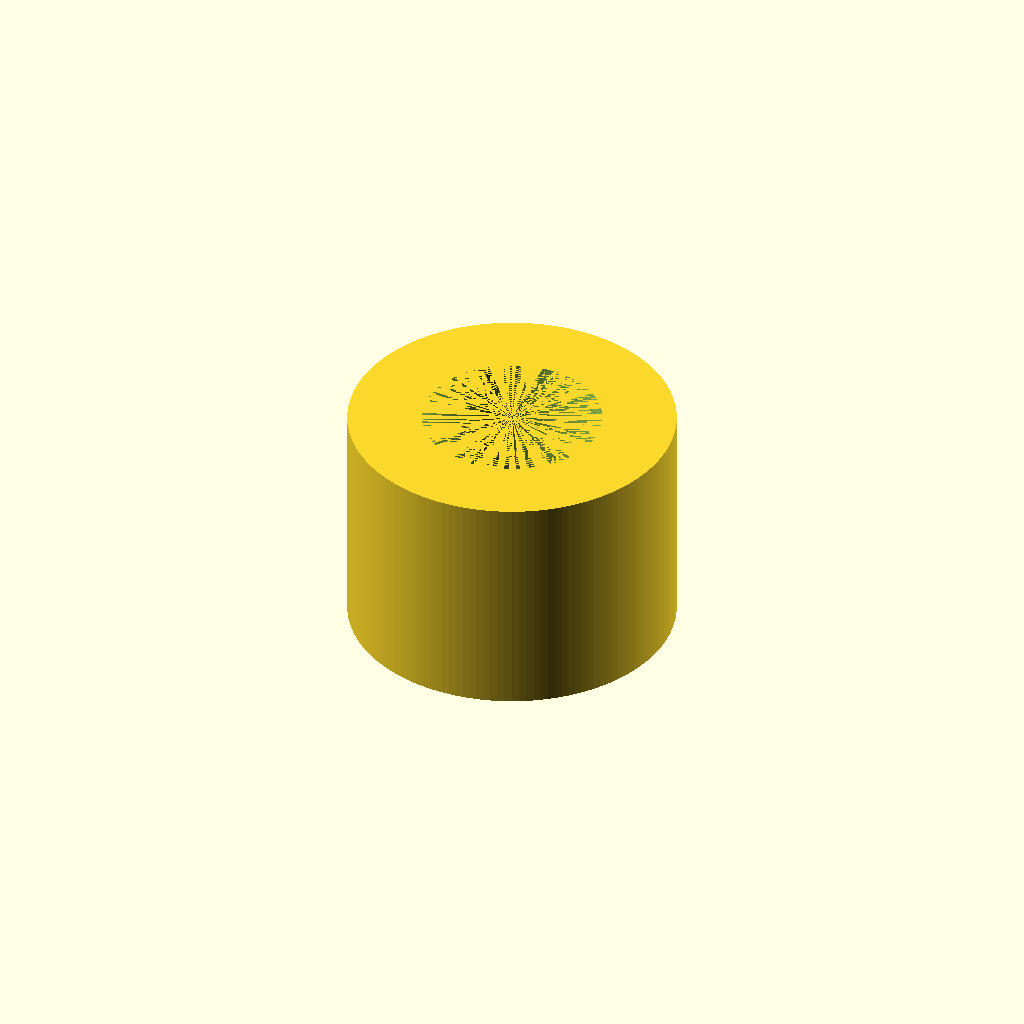
Cell 1: rendered with the file's own defaults.
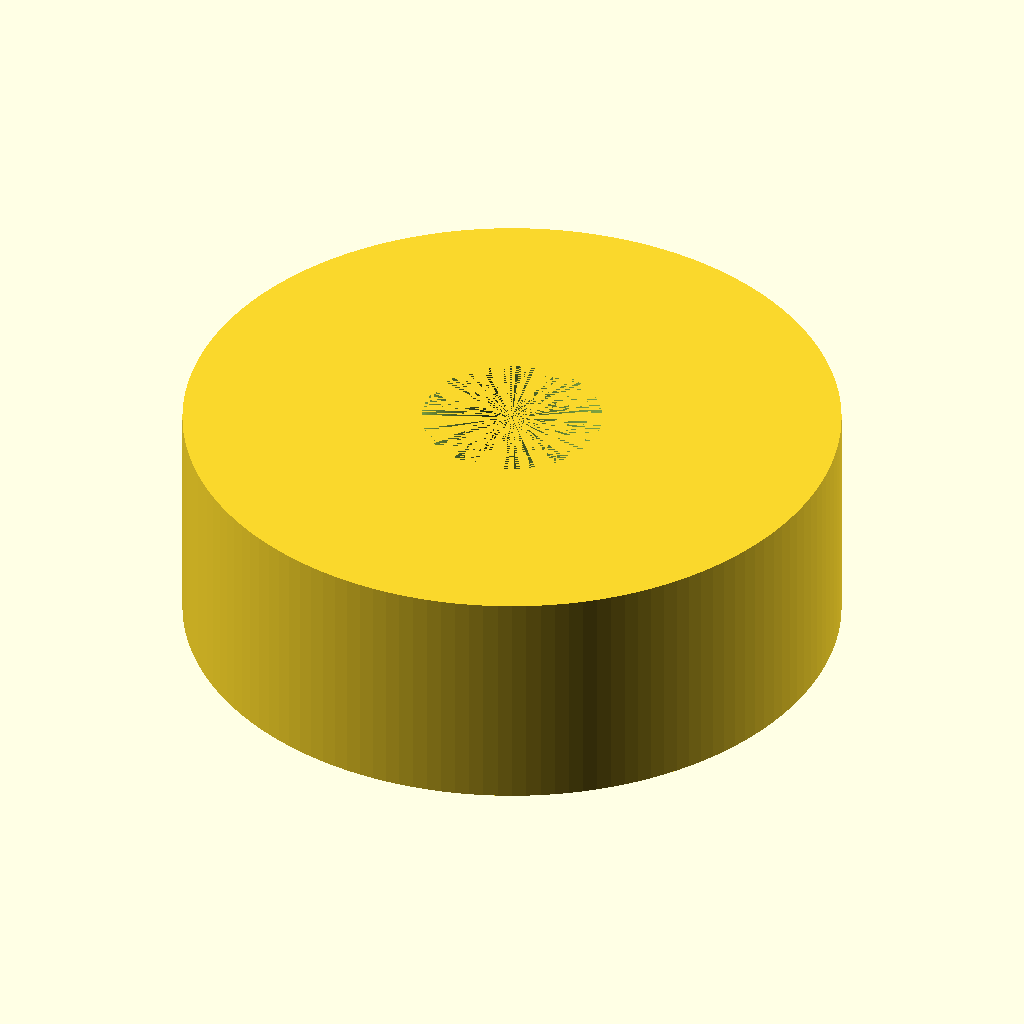
Cell 2 — outer set to 114, the other parameters unchanged.
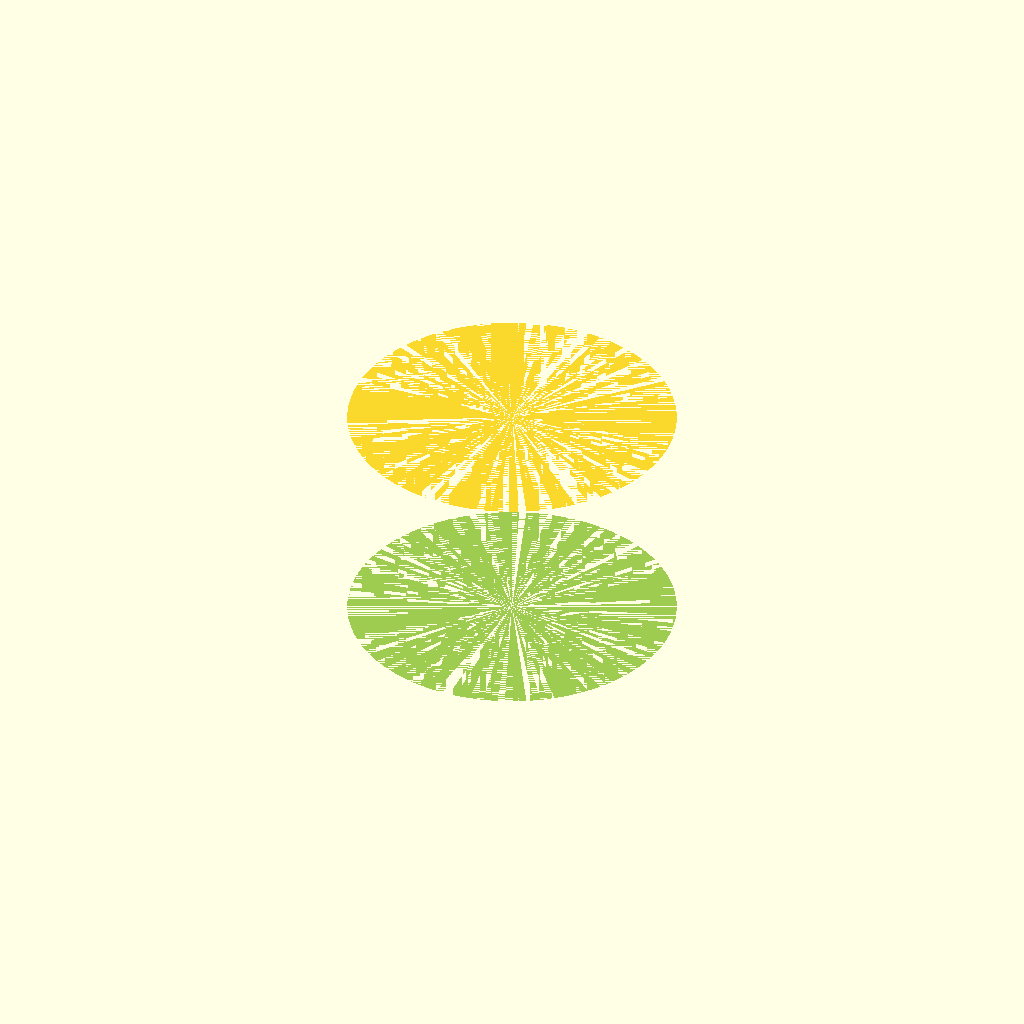
Cell 3: the same model with inner = 62.5.
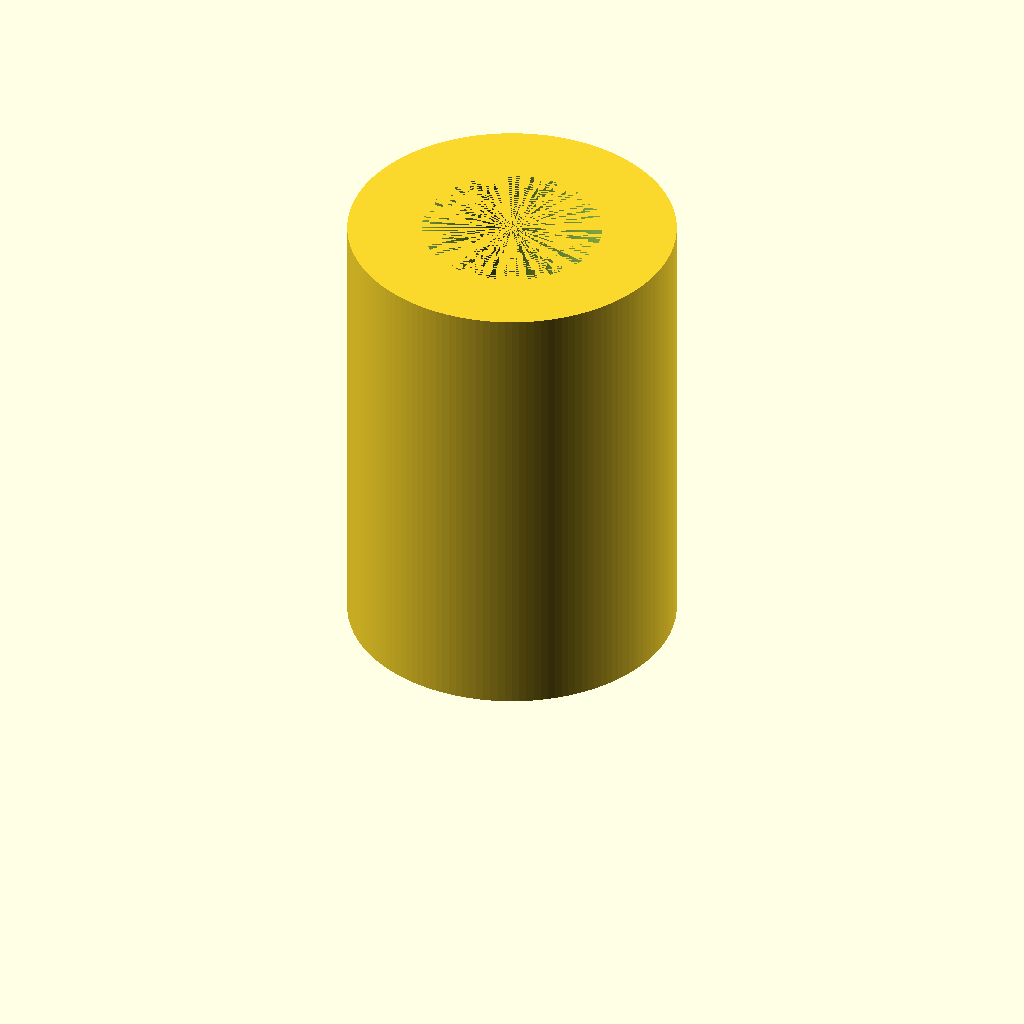
Cell 4: the same model with length = 80.
All cells are drawn from one camera (rotation 55°, 0°, 25°, orthographic, colour scheme Cornfield), so only the parameter changes between them.
OpenSCAD source file scadFiles/174055/330885.scad:
// Outer diameter in millimeters - use 57 for standard hose connection for 2 1/4" shop vac

outer = 57;

// Inner diameter in millimeters - use 31.25 for the tapered connector on a 1 1/4" shop vac

inner = 31.25;

// Length of adapter in millimeters

length = 40;



difference() {

cylinder( h=length, r=outer/2, center=false, $fn=144 );

cylinder( h=length, r=inner/2, center=false, $fn=144 );

}
Parameter table extracted from the source (name, type, default, range or options):
outer: number, default 57
inner: number, default 31.25
length: number, default 40
